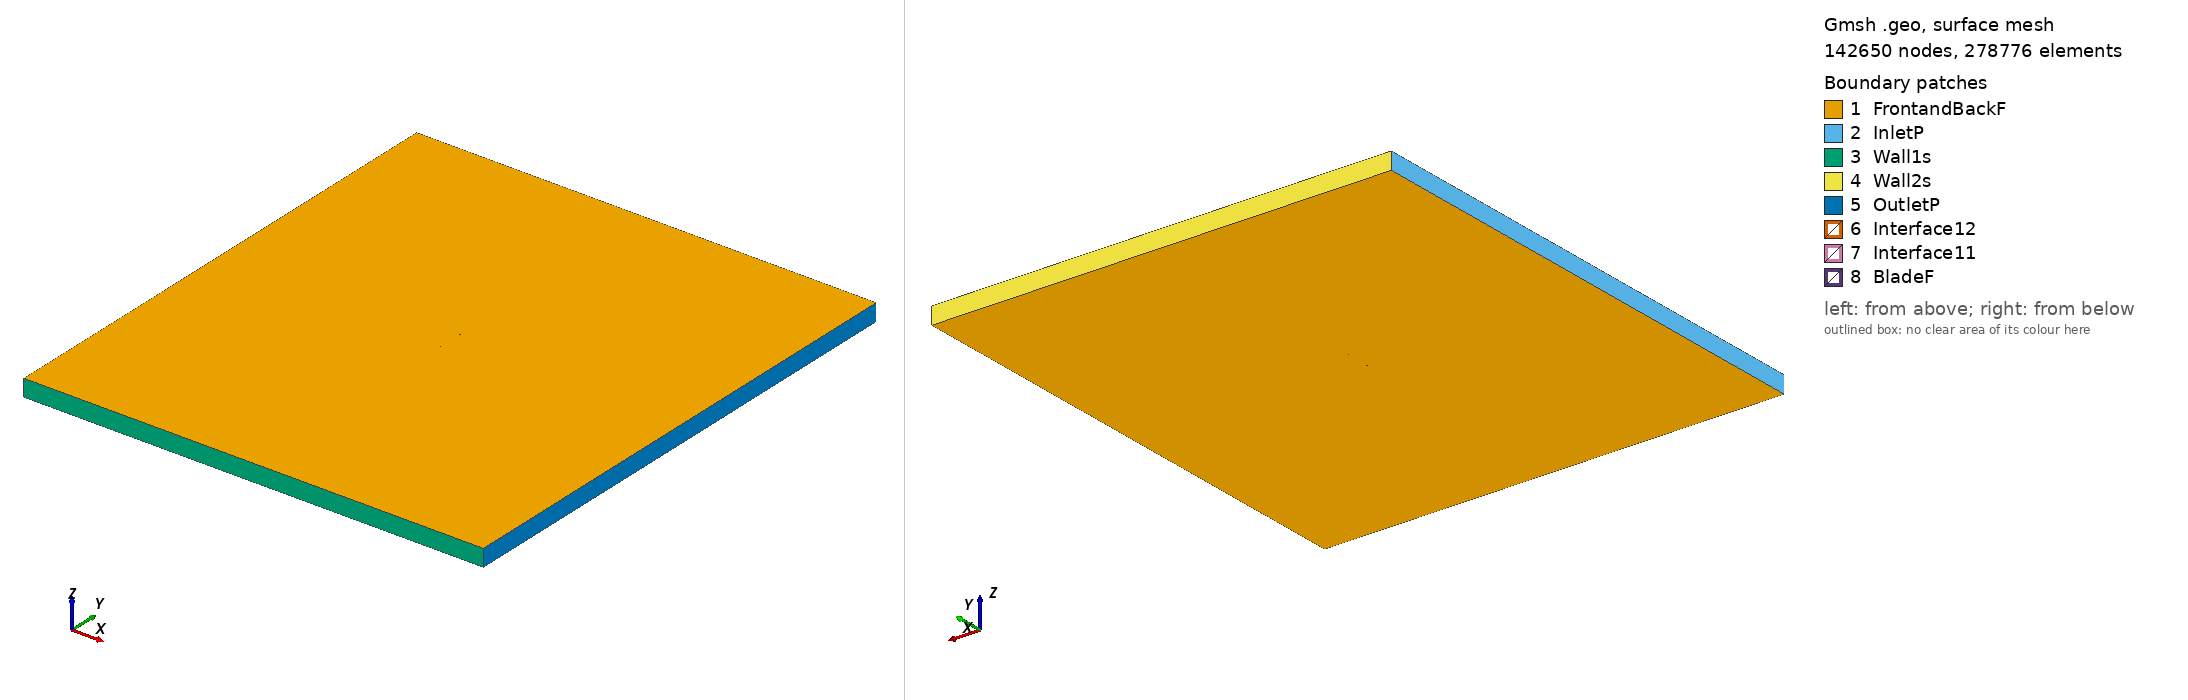

Gmsh geometry script, surface-meshed: 142650 nodes, 278776 surface elements. Boundary patches (legend numbers): 1 FrontandBackF, 2 InletP, 3 Wall1s, 4 Wall2s, 5 OutletP, 6 Interface12, 7 Interface11, 8 BladeF. Left view from above one corner, right view from below the opposite corner. Legend entries are the model's physical surfaces. The drawing asked Gmsh for element sizes between 1% and 20% of the model's largest extent; the script's own settings can give other sizes.

=== goe319_tsr_4.2711_aoa_5.786.geo (drawn) ===
SetFactory("OpenCASCADE");

Point(1) = {0.074749, 0.723283, 0, 1.0};
Point(2) = {0.072631, 0.723961, 0, 1.0};
Point(3) = {0.065032, 0.726400, 0, 1.0};
Point(4) = {0.049843, 0.731372, 0, 1.0};
Point(5) = {0.034626, 0.736004, 0, 1.0};
Point(6) = {0.019393, 0.740465, 0, 1.0};
Point(7) = {0.004103, 0.744274, 0, 1.0};
Point(8) = {-0.011249, 0.747357, 0, 1.0};
Point(9) = {-0.026702, 0.749275, 0, 1.0};
Point(10) = {-0.042259, 0.750000, 0, 1.0};
Point(11) = {-0.050091, 0.749758, 0, 1.0};
Point(12) = {-0.058005, 0.748555, 0, 1.0};
Point(13) = {-0.062002, 0.747495, 0, 1.0};
Point(14) = {-0.066046, 0.745893, 0, 1.0};
Point(15) = {-0.070157, 0.743516, 0, 1.0};
Point(16) = {-0.072269, 0.741669, 0, 1.0};
Point(17) = {-0.074618, 0.737109, 0, 1.0};
Point(18) = {-0.072870, 0.734754, 0, 1.0};
Point(19) = {-0.070944, 0.734447, 0, 1.0};
Point(20) = {-0.067048, 0.734344, 0, 1.0};
Point(21) = {-0.063139, 0.734396, 0, 1.0};
Point(22) = {-0.059228, 0.734462, 0, 1.0};
Point(23) = {-0.051424, 0.734394, 0, 1.0};
Point(24) = {-0.043619, 0.734326, 0, 1.0};
Point(25) = {-0.028081, 0.733384, 0, 1.0};
Point(26) = {-0.012598, 0.731807, 0, 1.0};
Point(27) = {0.002864, 0.729996, 0, 1.0};
Point(28) = {0.018341, 0.728342, 0, 1.0};
Point(29) = {0.033803, 0.726531, 0, 1.0};
Point(30) = {0.049272, 0.724784, 0, 1.0};
Point(31) = {0.064724, 0.722850, 0, 1.0};
Point(32) = {0.072461, 0.722007, 0, 1.0};
Point(33) = {0.074599, 0.721802, 0, 1.0};
Point(34) = {-0.074749, -0.723283, 0, 1.0};
Point(35) = {-0.072631, -0.723961, 0, 1.0};
Point(36) = {-0.065032, -0.726400, 0, 1.0};
Point(37) = {-0.049843, -0.731372, 0, 1.0};
Point(38) = {-0.034626, -0.736004, 0, 1.0};
Point(39) = {-0.019393, -0.740465, 0, 1.0};
Point(40) = {-0.004103, -0.744274, 0, 1.0};
Point(41) = {0.011249, -0.747357, 0, 1.0};
Point(42) = {0.026702, -0.749275, 0, 1.0};
Point(43) = {0.042259, -0.750000, 0, 1.0};
Point(44) = {0.050091, -0.749758, 0, 1.0};
Point(45) = {0.058005, -0.748555, 0, 1.0};
Point(46) = {0.062002, -0.747495, 0, 1.0};
Point(47) = {0.066046, -0.745893, 0, 1.0};
Point(48) = {0.070157, -0.743516, 0, 1.0};
Point(49) = {0.072269, -0.741669, 0, 1.0};
Point(50) = {0.074618, -0.737109, 0, 1.0};
Point(51) = {0.072870, -0.734754, 0, 1.0};
Point(52) = {0.070944, -0.734447, 0, 1.0};
Point(53) = {0.067048, -0.734344, 0, 1.0};
Point(54) = {0.063139, -0.734396, 0, 1.0};
Point(55) = {0.059228, -0.734462, 0, 1.0};
Point(56) = {0.051424, -0.734394, 0, 1.0};
Point(57) = {0.043619, -0.734326, 0, 1.0};
Point(58) = {0.028081, -0.733384, 0, 1.0};
Point(59) = {0.012598, -0.731807, 0, 1.0};
Point(60) = {-0.002864, -0.729996, 0, 1.0};
Point(61) = {-0.018341, -0.728342, 0, 1.0};
Point(62) = {-0.033803, -0.726531, 0, 1.0};
Point(63) = {-0.049272, -0.724784, 0, 1.0};
Point(64) = {-0.064724, -0.722850, 0, 1.0};
Point(65) = {-0.072461, -0.722007, 0, 1.0};
Point(66) = {-0.074599, -0.721802, 0, 1.0};

// Lines: first blade (splines 1-4)
Spline(1) = {1:33};
Spline(2) = {33,1};

// Lines: second blade (splines 5-8)
Spline(3) = {34:66};
Spline(4) = {66,34};

// Outer domain (points 20001-4 and lines)
Point(67) = {-13.50000000, -15.00000000, 0, 1.0};
Point(68) = {-13.50000000, 15.00000000, 0, 1.0};
Point(69) = {13.50000000, 15.00000000, 0, 1.0};
Point(70) = {13.50000000, -15.00000000, 0, 1.0};
Line(11) = {67, 68};
Line(12) = {68, 69};
Line(13) = {69, 70};
Line(14) = {67, 70};

// Interface (between moving and stationary domain) (circles)
Circle(9) = {0, 0, 0, 0.80000000, 0, 2*Pi};
Circle(10) = {0, 0, 0, 0.80000000, 0, 2*Pi};

// Loops collect Lines/Splines/etc (blade1, blade2, domain, first circle)
Line Loop(1) = {1:2};
Line Loop(2) = {3:4};
Line Loop(3) = {11,12,13,-14};
Line Loop(4) = {9};

// BooleanDifference cuts out the circle/interface from the domain
Plane Surface(1) = {3};
Plane Surface(2) = {4};
BooleanDifference{ Surface{1}; Delete;}{ Surface{2}; Delete;}

// This one cuts out the blades from the inner circle/interface
Line Loop(6) = {10};
Plane Surface(5) = {6};
Plane Surface(6) = {1};
Plane Surface(7) = {2};
BooleanDifference{ Surface{5}; Delete;}{ Surface{6,7}; Delete;}

// extrude to 3rd dimension
Extrude {0, 0, 1} {Surface{1}; Surface{5}; Layers{1}; Recombine;}

// Physical Surfaces are the named boundaries (patches)
Physical Surface("Interface11") = {12};
Physical Surface("Interface12") = {10};

// sides of domain
Physical Surface("InletP") = {6};
Physical Surface("OutletP") = {9};

// top and bottom of domain
Physical Surface("Wall1s") = {7};
Physical Surface("Wall2s") = {8};

// Check FrontandBackF by ensuring there is nothing in the 3rd dimension
Physical Surface("FrontandBackF") = {1,11,5,17};
Physical Surface("BladeF") = {13:16};
Physical Volume("Turbine") = {2};
Physical Volume("Farfield") = {1};

// settings for airfoil boundary layer
Field[1] = BoundaryLayer;
Field[1].EdgesList = {1:4};
Field[1].hwall_n = 1e-3;
Field[1].thickness = 1.5e-2;
Field[1].ratio = 1.05;
Field[1].Quads = 1;
BoundaryLayer Field = 1;

// control points for mesh (blade and interface)
// floor((arc length / 1.5mm)/ 2) -> Transfinite Line
Transfinite Line {1,3} = 102 Using Progression 1;
Transfinite Line {2,4} = 2 Using Progression 1;
Transfinite Line {9, 15} = 800 Using Progression 1;

// For more information on gmsh syntax, visit http://gmsh.info/doc/texinfo/gmsh.html
